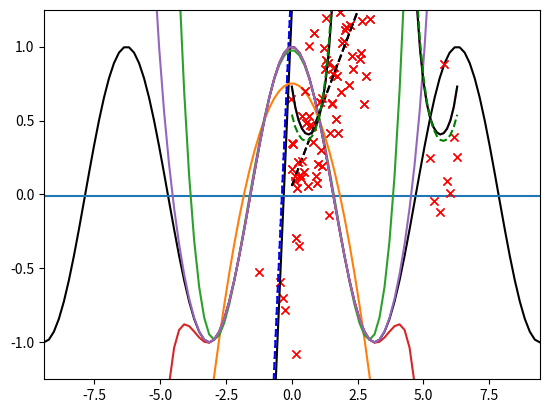

Write the Python code that produced this figure.
# -*- coding: utf-8 -*-
"""
@description: 
[redacted]
"""
from __future__ import print_function  # 兼容python3的print写法
from __future__ import unicode_literals  # 兼容python3的编码处理

import matplotlib.pyplot as plt
# 曲线拟合
# 导入基础包：
import numpy as np
# 多项式拟合
from numpy import polyfit, poly1d

# 产生数据：
x = np.linspace(-5, 5, 100)
y = 4 * x + 1.5
noise_y = y + np.random.randn(y.shape[-1]) * 2.5

p = plt.plot(x, noise_y, 'rx')
p = plt.plot(x, y, 'b:')
plt.show()

# 进行线性拟合，polyfit 是多项式拟合函数，线性拟合即一阶多项式：
coeff = polyfit(x, noise_y, 1)
print(coeff)

# 一阶多项式 y=a1x+a0y=a1x+a0 拟合，返回两个系数 [a1,a0][a1,a0]。

# 画出拟合曲线：
p = plt.plot(x, noise_y, 'rx')
p = plt.plot(x, coeff[0] * x + coeff[1], 'k-')
p = plt.plot(x, y, 'b--')
plt.show()

# 多项式拟合余弦函数
# 余弦函数：
x = np.linspace(-np.pi, np.pi, 100)
y = np.cos(x)

# 用一阶到九阶多项式拟合，类似泰勒展开：
# 可以用 poly1d 生成一个以传入的 coeff 为参数的多项式函数：
y1 = poly1d(polyfit(x, y, 1))
y3 = poly1d(polyfit(x, y, 3))
y5 = poly1d(polyfit(x, y, 5))
y7 = poly1d(polyfit(x, y, 7))
y9 = poly1d(polyfit(x, y, 9))
x = np.linspace(-3 * np.pi, 3 * np.pi, 100)

p = plt.plot(x, np.cos(x), 'k')  # 黑色余弦
p = plt.plot(x, y1(x))
p = plt.plot(x, y3(x))
p = plt.plot(x, y5(x))
p = plt.plot(x, y7(x))
p = plt.plot(x, y9(x))

a = plt.axis([-3 * np.pi, 3 * np.pi, -1.25, 1.25])
plt.show()
# 黑色为原始的图形，可以看到，随着多项式拟合的阶数的增加，
# 曲线与拟合数据的吻合程度在逐渐增大。


# 最小二乘拟合
# 导入相关的模块：
from scipy.linalg import lstsq
from scipy.stats import linregress

x = np.linspace(0, 5, 100)
y = 0.5 * x + np.random.randn(x.shape[-1]) * 0.35

plt.plot(x, y, 'x')
plt.show()

# Scipy.linalg.lstsq 最小二乘解
# 可以使用 scipy.linalg.lstsq 求最小二乘解。
X = np.hstack((x[:, np.newaxis], np.ones((x.shape[-1], 1))))
print(X[1:5])
# 求解：
C, resid, rank, s = lstsq(X, y)
print(C, resid, rank, s)
# 画图：
p = plt.plot(x, y, 'rx')
p = plt.plot(x, C[0] * x + C[1], 'k--')
plt.show()
print("sum squared residual = {:.3f}".format(resid))
print("rank of the X matrix = {}".format(rank))
print("singular values of X = {}".format(s))

# Scipy.stats.linregress 线性回归
# 对于上面的问题，还可以使用线性回归进行求解：
slope, intercept, r_value, p_value, stderr = linregress(x, y)
p = plt.plot(x, y, 'rx')
p = plt.plot(x, slope * x + intercept, 'k--')
plt.show()
print("R-value = {:.3f}".format(r_value))
print("p-value (probability there is no correlation) = {:.3e}".format(p_value))
print("Root mean squared error of the fit = {:.3f}".format(np.sqrt(stderr)))


# 可以看到，两者求解的结果是一致的，但是出发的角度是不同的。

# 高级的拟合
# 先定义这个非线性函数：y=ae^(−bsin(fx+ϕ))
def function(x, a, b, f, phi):
    """a function of x with four parameters"""
    result = a * np.exp(-b * np.sin(f * x + phi))
    return result


# 画出原始曲线：
x = np.linspace(0, 2 * np.pi, 50)
actual_parameters = [3, 2, 1.25, np.pi / 4]
y = function(x, *actual_parameters)
p = plt.plot(x, y)
plt.show()
# 加入噪声：
from scipy.stats import norm

y_noisy = y + 0.8 * norm.rvs(size=len(x))
p = plt.plot(x, y, 'k-')
p = plt.plot(x, y_noisy, 'rx')
plt.show()
# 高级的做法：
from scipy.optimize import curve_fit

# 不需要定义误差函数，直接传入 function 作为参数：
p_est, err_est = curve_fit(function, x, y_noisy)
print(p_est)
p = plt.plot(x, y_noisy, "rx")
p = plt.plot(x, function(x, *p_est), "g--")
plt.show()

# 这里第一个返回的是函数的参数，第二个返回值为各个参数的协方差矩阵：
print(err_est)

# 协方差矩阵的对角线为各个参数的方差：
print("normalized relative errors for each parameter")
print("   a\t    b\t    f\t    phi")
print(np.sqrt(err_est.diagonal()) / p_est)
